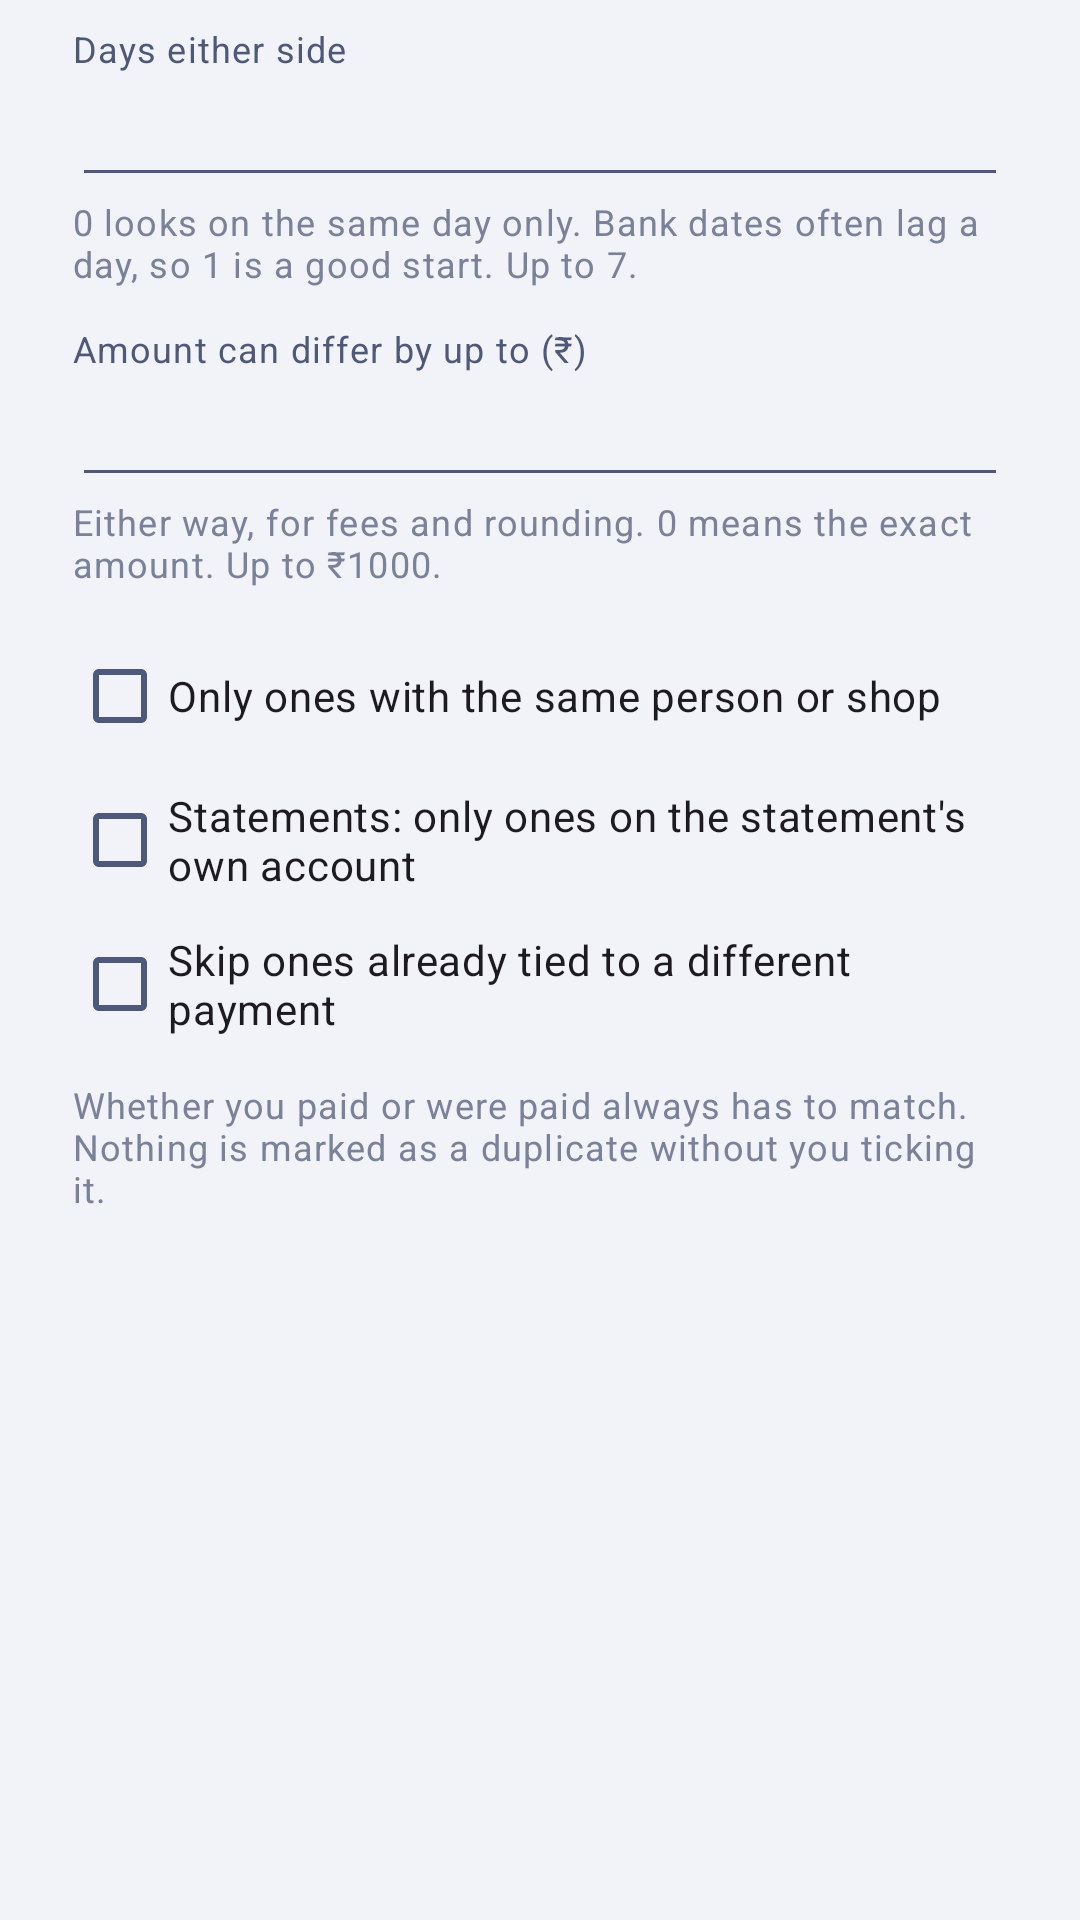

Android layout source for this screen:
<!-- AndroidManifest.xml: application theme Theme.UPITracker -->
<!-- res/layout/dialog_duplicate_rules.xml -->
<?xml version="1.0" encoding="utf-8"?>
<ScrollView xmlns:android="http://schemas.android.com/apk/res/android"
    android:layout_width="match_parent"
    android:layout_height="wrap_content">

    <LinearLayout
        android:layout_width="match_parent"
        android:layout_height="wrap_content"
        android:orientation="vertical"
        android:paddingStart="@dimen/space_xl"
        android:paddingEnd="@dimen/space_xl"
        android:paddingTop="@dimen/space_s">

        <TextView
            android:layout_width="wrap_content"
            android:layout_height="wrap_content"
            android:text="Days either side"
            android:textAppearance="@style/TextAppearance.UPI.Caption" />

        <EditText
            android:id="@+id/etDuplicateDays"
            android:layout_width="match_parent"
            android:layout_height="wrap_content"
            android:inputType="number"
            android:importantForAutofill="no" />

        <TextView
            android:layout_width="match_parent"
            android:layout_height="wrap_content"
            android:text="0 looks on the same day only. Bank dates often lag a day, so 1 is a good start. Up to 7."
            android:textAppearance="@style/TextAppearance.UPI.Caption"
            android:textColor="?attr/appTextMuted" />

        <TextView
            android:layout_width="wrap_content"
            android:layout_height="wrap_content"
            android:layout_marginTop="@dimen/space_m"
            android:text="Amount can differ by up to (₹)"
            android:textAppearance="@style/TextAppearance.UPI.Caption" />

        <EditText
            android:id="@+id/etDuplicateAmount"
            android:layout_width="match_parent"
            android:layout_height="wrap_content"
            android:inputType="numberDecimal"
            android:importantForAutofill="no" />

        <TextView
            android:layout_width="match_parent"
            android:layout_height="wrap_content"
            android:text="Either way, for fees and rounding. 0 means the exact amount. Up to ₹1000."
            android:textAppearance="@style/TextAppearance.UPI.Caption"
            android:textColor="?attr/appTextMuted" />

        <CheckBox
            android:id="@+id/cbDuplicateSameCounterparty"
            android:layout_width="match_parent"
            android:layout_height="wrap_content"
            android:layout_marginTop="@dimen/space_m"
            android:text="Only ones with the same person or shop" />

        <CheckBox
            android:id="@+id/cbDuplicateSameAccount"
            android:layout_width="match_parent"
            android:layout_height="wrap_content"
            android:text="Statements: only ones on the statement's own account" />

        <CheckBox
            android:id="@+id/cbDuplicateSkipReferences"
            android:layout_width="match_parent"
            android:layout_height="wrap_content"
            android:text="Skip ones already tied to a different payment" />

        <TextView
            android:layout_width="match_parent"
            android:layout_height="wrap_content"
            android:layout_marginTop="@dimen/space_s"
            android:text="Whether you paid or were paid always has to match. Nothing is marked as a duplicate without you ticking it."
            android:textAppearance="@style/TextAppearance.UPI.Caption"
            android:textColor="?attr/appTextMuted" />
    </LinearLayout>
</ScrollView>
<!-- resources referenced by this layout -->
<resources>
  <dimen name="space_m">12dp</dimen>
  <dimen name="space_s">8dp</dimen>
  <dimen name="space_xl">24dp</dimen>
  <style name="TextAppearance.UPI.Caption" parent="TextAppearance.Material3.BodySmall">
          <item name="android:textSize">12sp</item>
          <item name="android:textColor">?attr/colorOnSurfaceVariant</item>
      </style>
  <style name="Theme.UPITracker" parent="Base.Theme.UPITracker">
          <item name="android:windowLightStatusBar">true</item>
          <item name="android:windowLightNavigationBar">true</item>
      </style>
  <color name="app_primary">#C1542A</color>
  <color name="app_on_primary">#FFFFFF</color>
  <color name="app_primary_container">#FFE0D0</color>
  <color name="app_on_primary_container">#6E2A0E</color>
  <color name="app_secondary">@color/brand_navy_600</color>
  <color name="app_on_secondary">#FFFFFF</color>
  <color name="app_secondary_container">#DFE3F1</color>
  <color name="app_on_secondary_container">#232C45</color>
  <color name="app_background">#F2F3F9</color>
  <color name="app_on_surface">@color/brand_navy_900</color>
  <color name="app_surface">#FFFFFF</color>
  <color name="app_surface_variant">#E6E9F3</color>
  <color name="app_on_surface_variant">#4E5877</color>
  <color name="app_outline">#C3C8DC</color>
  <color name="app_outline_variant">#DDE1EC</color>
  <color name="app_negative">@color/brand_crimson</color>
  <color name="app_negative_container">#FFE0E3</color>
  <color name="app_on_negative_container">#5E0B18</color>
  <color name="app_on_surface_muted">#7A8299</color>
  <color name="app_positive">#1F7A5C</color>
  <color name="app_warning">#B26A00</color>
  <color name="app_revert">#6B3FA0</color>
  <color name="app_on_revert">#FFFFFF</color>
  <color name="app_amount_neutral">#7A8299</color>
  <color name="app_positive_container">#CFEEE2</color>
  <color name="app_on_positive_container">#0C3D2C</color>
  <color name="app_speculative">#7A5230</color>
  <color name="app_avatar_me">#C1542A</color>
  <color name="app_on_avatar_me">#FFFFFF</color>
  <color name="app_avatar_friend">@color/brand_navy_600</color>
  <color name="app_on_avatar_friend">#FFFFFF</color>
  <color name="app_avatar_merchant">@color/brand_maroon</color>
  <color name="app_on_avatar_merchant">#FFFFFF</color>
  <color name="app_chart_grid">#E7EAF3</color>
  <color name="app_chart_zero_line">#C3C8DC</color>
  <color name="app_chart_axis_label">#7A8299</color>
  <color name="app_chart_track">#EDEFF6</color>
  <color name="app_chart_neutral">#B6BCCE</color>
  <style name="Widget.UPI.Chip.Filter" parent="Widget.Material3.Chip.Filter">
          <item name="chipMinHeight">@dimen/pill_height</item>
          <item name="chipCornerRadius">@dimen/radius_pill</item>
      </style>
  <color name="brand_navy_600">#37415C</color>
  <color name="brand_navy_900">#181A2F</color>
  <color name="brand_crimson">#B4182D</color>
  <color name="brand_maroon">#54162B</color>
  <dimen name="touch_target_min">48dp</dimen>
  <dimen name="radius_md">12dp</dimen>
  <dimen name="radius_lg">16dp</dimen>
  <dimen name="stroke_hairline">1dp</dimen>
  <dimen name="top_bar_height">56dp</dimen>
  <style name="TextAppearance.UPI.Title" parent="TextAppearance.Material3.TitleMedium">
          <item name="android:textSize">16sp</item>
          <item name="android:fontFamily">sans-serif-medium</item>
          <item name="android:textStyle">bold</item>
          <item name="android:textColor">?attr/colorOnSurface</item>
      </style>
  <dimen name="pill_height">36dp</dimen>
  <dimen name="radius_pill">999dp</dimen>
  <color name="app_surface_elevated">#FFFFFF</color>
  <style name="Widget.UPI.Button.Text" parent="Widget.Material3.Button.TextButton">
          <item name="android:minHeight">@dimen/touch_target_min</item>
          <item name="android:textAllCaps">false</item>
      </style>
</resources>
